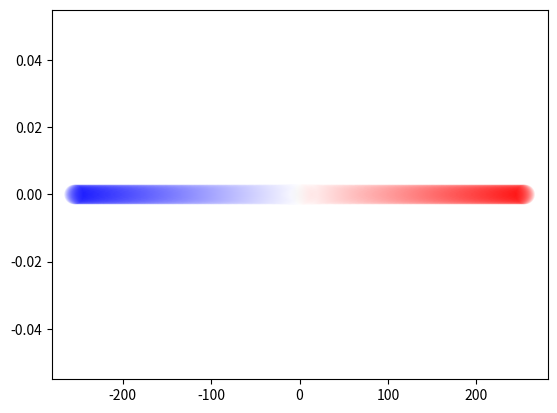

Write the Python code that produced this figure. (Note: this script raises an exception after producing the figure.)
import sys
import matplotlib.pyplot as plt
import numpy as np

def plot_bar():

  xs = [x for x in range(-255,256)]
  ys = [0 for x in xs]
  cs = []
  for i in range(256):
    cs.append((i/255.0, i/255.0, 1))
  for i in range(1,256):
    cs.append((1, 1-i/255.0, 1-i/255.0))

  '''
  gcf = plt.gcf()
  text_height = -750
  x = -300
  x_offset = 0
  nota_size = 10
  yticks = []
  '''

  fig = plt.figure()
  plt.scatter(xs, ys, c = cs, alpha = 0.1, s = 200, edgecolors='none')
#  plt.scatter([0],[1],c=[(1,0,1)])
#  line1, = plt.plot(xs, auto, 'ro-')
#  line2, = plt.plot(xs, fixed, 'go--')
#  line3, = plt.plot(xs, single, 'bo:')
#  line4, = plt.plot(xs, base, 'ko-.')
#  plt.legend([line1, line2, line3, line4], ['Automatic', 'Uniform (fixed)', 'Single Network', 'BIPM'], loc = 4)
#  plt.xlim(-0.5,7.5)
#  plt.xlabel('Threshold (degree in the training dataset)', fontsize = 16)
#  plt.ylabel('Link prediction AUC', fontsize = 16)

  plt.savefig('./save/rgb_bar.png')
  plt.show()

if __name__ == '__main__':
  plot_bar()

